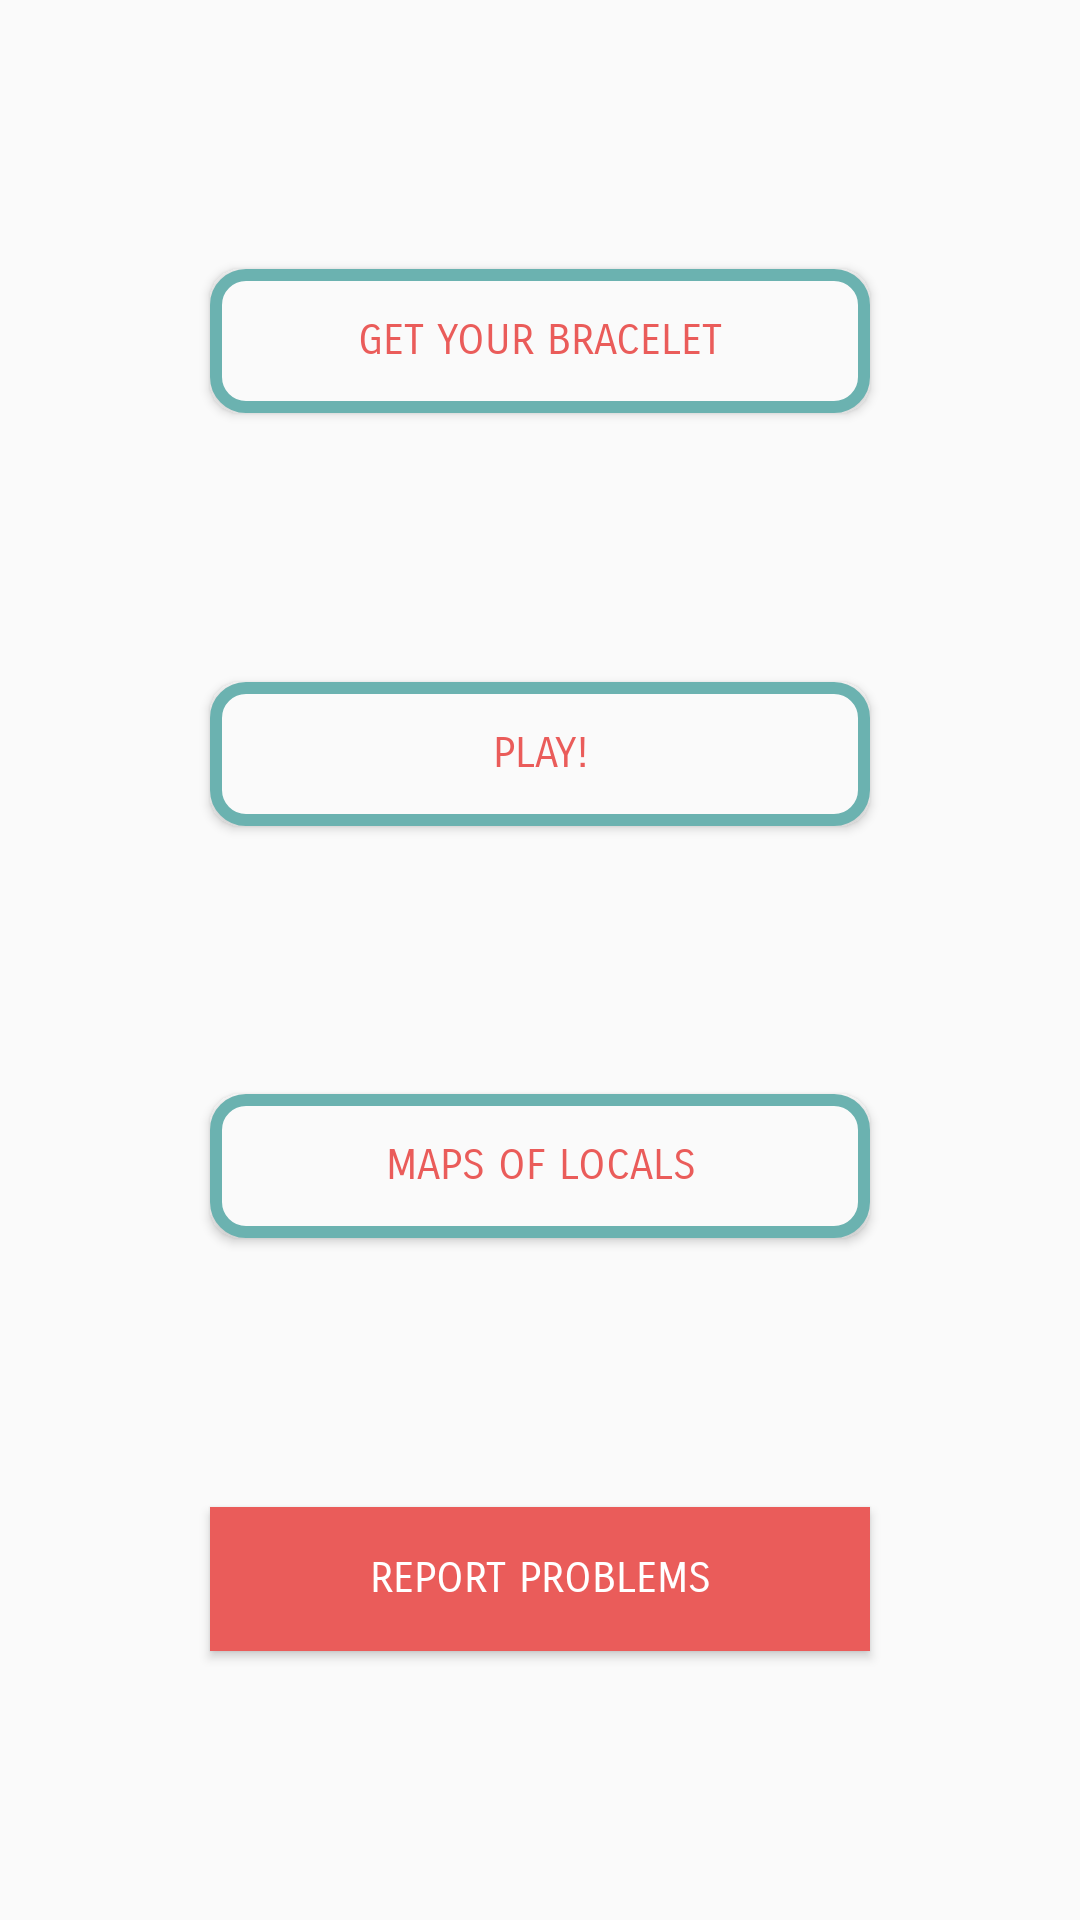

Produce the Android XML layout that renders to this screen, including the resource entries it uses.
<!-- AndroidManifest.xml: application theme AppTheme -->
<!-- res/layout/activity_homepage.xml -->
<?xml version="1.0" encoding="utf-8"?>
<android.support.constraint.ConstraintLayout xmlns:android="http://schemas.android.com/apk/res/android"
    xmlns:app="http://schemas.android.com/apk/res-auto"
    xmlns:tools="http://schemas.android.com/tools"
    android:layout_width="match_parent"
    android:layout_height="match_parent"
    tools:context=".Homepage"
    android:textAlignment="center">

    <Button
        android:id="@+id/getbracelet"
        android:layout_width="220dp"
        android:layout_height="wrap_content"
        android:layout_marginStart="10dp"
        android:layout_marginLeft="10dp"
        android:layout_marginTop="20dp"
        android:layout_marginEnd="10dp"
        android:layout_marginRight="10dp"
        android:layout_marginBottom="10dp"
        android:background="@drawable/button_background"
        android:textColor="@color/colorPrimary"
        android:fontFamily="sans-serif-smallcaps"
        android:text="Get your bracelet"
        app:layout_constraintBottom_toTopOf="@+id/play"
        app:layout_constraintEnd_toEndOf="parent"
        app:layout_constraintStart_toStartOf="parent"
        app:layout_constraintTop_toTopOf="parent" />

    <Button
        android:id="@+id/play"
        android:layout_width="220dp"
        android:layout_height="wrap_content"
        android:layout_marginStart="10dp"
        android:layout_marginLeft="10dp"
        android:layout_marginTop="10dp"
        android:layout_marginEnd="10dp"
        android:layout_marginRight="10dp"
        android:layout_marginBottom="10dp"
        android:text="PLAY!"
        app:layout_constraintBottom_toTopOf="@+id/localpoints"
        app:layout_constraintEnd_toEndOf="parent"
        app:layout_constraintStart_toStartOf="parent"
        app:layout_constraintTop_toBottomOf="@+id/getbracelet"
        android:background="@drawable/button_background"
        android:textColor="@color/colorPrimary"
        android:fontFamily="sans-serif-smallcaps"/>

    <Button
        android:id="@+id/localpoints"
        android:layout_width="220dp"
        android:layout_height="wrap_content"
        android:layout_marginStart="10dp"
        android:layout_marginLeft="10dp"
        android:layout_marginTop="10dp"
        android:layout_marginEnd="10dp"
        android:layout_marginRight="10dp"
        android:layout_marginBottom="10dp"
        android:text="MAPS OF LOCALS"
        app:layout_constraintBottom_toTopOf="@+id/problem"
        app:layout_constraintEnd_toEndOf="parent"
        app:layout_constraintStart_toStartOf="parent"
        app:layout_constraintTop_toBottomOf="@+id/play"
        android:background="@drawable/button_background"
        android:textColor="@color/colorPrimary"
        android:fontFamily="sans-serif-smallcaps"/>

    <Button
        android:id="@+id/problem"
        android:layout_width="220dp"
        android:layout_height="wrap_content"
        android:layout_marginStart="10dp"
        android:layout_marginLeft="10dp"
        android:layout_marginTop="10dp"
        android:layout_marginEnd="10dp"
        android:layout_marginRight="10dp"
        android:layout_marginBottom="20dp"
        android:background="@color/colorPrimary"
        android:fontFamily="sans-serif-smallcaps"
        android:text="REPORT PROBLEMS"
        android:textColor="#ffffff"
        app:layout_constraintBottom_toBottomOf="parent"
        app:layout_constraintEnd_toEndOf="parent"
        app:layout_constraintStart_toStartOf="parent"
        app:layout_constraintTop_toBottomOf="@+id/localpoints" />

</android.support.constraint.ConstraintLayout>
<!-- resources referenced by this layout -->
<resources>
  <color name="colorPrimary">#ea5c5a</color>
  <!-- drawable button_background (drawable) -->
  <?xml version="1.0" encoding="utf-8"?>
  <shape xmlns:android="http://schemas.android.com/apk/res/android" android:shape="rectangle" >
      <corners
          android:radius="10dp"
          />
      <solid
          android:color="#fafafa"
          />
      <stroke
          android:width="4dp"
          android:color="#6BB2B0"
          />
  </shape>
  <style name="AppTheme" parent="Theme.AppCompat.Light.DarkActionBar">
          
          <item name="colorPrimary">@color/colorPrimary</item>
          <item name="colorPrimaryDark">@color/colorPrimaryDark</item>
          <item name="colorAccent">#ea5c5a</item>
      </style>
  <color name="colorPrimaryDark">#00574B</color>
</resources>
